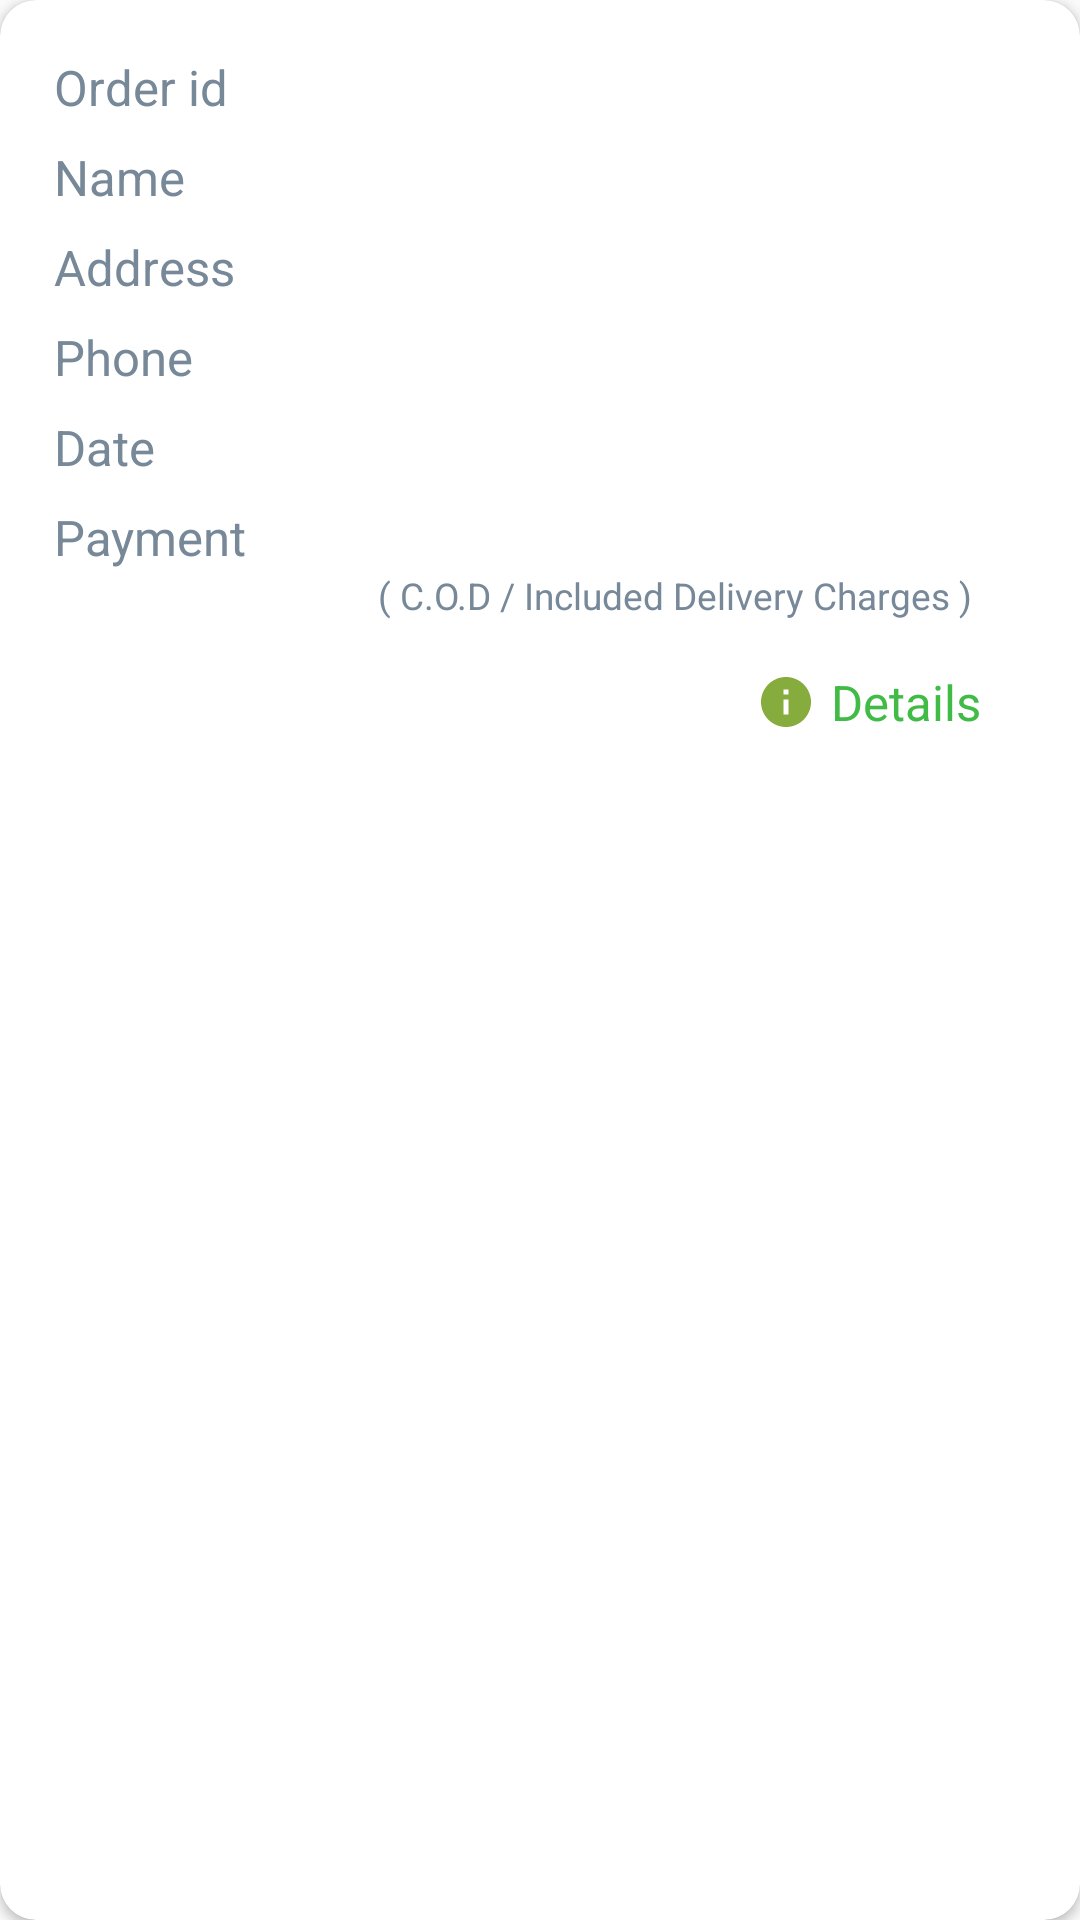

Reconstruct the res/layout file that produces this screen, plus the resources it refers to.
<!-- AndroidManifest.xml: application theme AppTheme.NoActionBar -->
<!-- res/layout/adapter_delivered.xml -->
<?xml version="1.0" encoding="utf-8"?>
<androidx.cardview.widget.CardView
    xmlns:android="http://schemas.android.com/apk/res/android"
    android:layout_width="match_parent"
    android:layout_height="wrap_content"
    xmlns:app="http://schemas.android.com/apk/res-auto"
    android:orientation="horizontal"
    android:layout_margin="10dp"
    app:cardCornerRadius="12dp"
    android:elevation="5dp">


    <RelativeLayout
        android:layout_width="match_parent"
        android:layout_height="wrap_content"
        android:padding="8dp"
        >


        <RelativeLayout
            android:id="@+id/details_buttn2"
            android:layout_width="wrap_content"
            android:layout_height="wrap_content"
            android:layout_below="@+id/lnerr1"
            android:layout_alignParentRight="true"
            android:layout_alignParentEnd="true"
            >
            <ImageView
                android:layout_width="wrap_content"
                android:layout_height="wrap_content"
                android:src="@drawable/ic_info"
                android:layout_alignParentStart="true"
                android:layout_alignParentLeft="true"
                android:layout_centerVertical="true"
                />

            <TextView
                android:layout_width="100dp"
                android:layout_height="34dp"
                android:text="Details"
                android:textColor="@color/colorPrimary"
                android:textSize="8pt"
                android:textAlignment="center"
                android:gravity="center_vertical|center_horizontal"
                android:layout_gravity="end"
                style="@style/bold_tx"
                android:layout_centerVertical="true"
                />

        </RelativeLayout>

        <LinearLayout
            android:id="@+id/lnerr1"
            android:layout_width="match_parent"
            android:layout_height="wrap_content"
            android:orientation="vertical"
            android:padding="10dp"
            >

            <LinearLayout
                android:layout_width="match_parent"
                android:layout_height="wrap_content"
                android:orientation="horizontal">

                <TextView
                    android:layout_width="match_parent"
                    android:layout_height="wrap_content"
                    android:layout_weight="2"
                    android:text="Order id "
                    android:textColor="@color/grey"
                    android:textSize="8pt"
                    style="@style/tx_vu"
                    android:singleLine="false"
                    />


                <TextView
                    android:id="@+id/p_oidd"
                    android:layout_width="match_parent"
                    android:layout_height="wrap_content"
                    android:layout_weight="1"
                    android:textColor="@color/black"
                    android:textSize="8pt"
                    style="@style/tx_vu"
                    android:singleLine="false"
                    />

            </LinearLayout>
            <LinearLayout
                android:layout_width="match_parent"
                android:layout_height="wrap_content"
                android:orientation="horizontal">

                <TextView
                    android:layout_width="match_parent"
                    android:layout_height="wrap_content"
                    android:text="Name "
                    android:textColor="@color/grey"
                    android:layout_weight="2"
                    android:textSize="8pt"
                    android:layout_marginTop="8dp"
                    style="@style/tx_vu"
                    android:singleLine="false"
                    />

                <TextView
                    android:id="@+id/p_nmm"
                    android:layout_width="match_parent"
                    android:layout_height="wrap_content"
                    android:layout_weight="1"
                    android:textColor="@color/black"
                    android:textSize="8pt"
                    style="@style/tx_vu"
                    android:layout_marginTop="8dp"
                    android:singleLine="false"
                    />
            </LinearLayout>
            <LinearLayout
                android:layout_width="match_parent"
                android:layout_height="wrap_content"
                android:orientation="horizontal">


                <TextView
                    android:layout_width="match_parent"
                    android:layout_height="wrap_content"
                    android:text="Address "
                    android:layout_weight="2"
                    android:textColor="@color/grey"
                    android:textSize="8pt"
                    android:layout_marginTop="8dp"
                    style="@style/tx_vu"
                    android:singleLine="false"
                    />


                <TextView
                    android:id="@+id/p_addr"
                    android:layout_width="match_parent"
                    android:layout_height="wrap_content"
                    android:layout_weight="1"
                    android:textColor="@color/black"
                    android:textSize="8pt"
                    style="@style/tx_vu"
                    android:layout_marginTop="8dp"
                    android:singleLine="false"
                    />

            </LinearLayout>

            <LinearLayout
                android:layout_width="match_parent"
                android:layout_height="wrap_content"
                android:orientation="horizontal">


                <TextView
                    android:layout_width="match_parent"
                    android:layout_height="wrap_content"
                    android:text="Phone "
                    android:layout_weight="2"
                    android:textColor="@color/grey"
                    android:textSize="8pt"
                    android:layout_marginTop="8dp"
                    style="@style/tx_vu"
                    android:singleLine="false"
                    />


                <TextView
                    android:id="@+id/p_phone"
                    android:layout_width="match_parent"
                    android:layout_height="wrap_content"
                    android:layout_weight="1"
                    android:textColor="@color/black"
                    android:textSize="8pt"
                    style="@style/tx_vu"
                    android:layout_marginTop="8dp"
                    android:singleLine="false"
                    />
            </LinearLayout>

            <LinearLayout
                android:layout_width="match_parent"
                android:layout_height="wrap_content"
                android:orientation="horizontal">



                <TextView
                    android:layout_width="match_parent"
                    android:layout_height="wrap_content"
                    android:layout_weight="2"
                    android:text="Date "
                    android:textColor="@color/grey"
                    android:textSize="8pt"
                    android:layout_marginTop="8dp"
                    style="@style/tx_vu"
                    android:singleLine="false"
                    />
                <TextView
                    android:id="@+id/p_dte"
                    android:layout_width="match_parent"
                    android:layout_height="wrap_content"
                    android:layout_weight="1"
                    android:textColor="@color/black"
                    android:textSize="8pt"
                    style="@style/tx_vu"
                    android:layout_marginTop="8dp"
                    android:singleLine="false"
                    />
            </LinearLayout>

            <LinearLayout
                android:layout_width="match_parent"
                android:layout_height="wrap_content"
                android:orientation="horizontal">

                <TextView
                    android:layout_width="match_parent"
                    android:layout_height="wrap_content"
                    android:text="Payment "
                    android:layout_weight="2"
                    android:textColor="@color/grey"
                    android:textSize="8pt"
                    android:layout_marginTop="8dp"
                    style="@style/tx_vu"
                    android:singleLine="false"
                    />
                <LinearLayout
                    android:layout_width="match_parent"
                    android:layout_height="wrap_content"
                    android:orientation="vertical"
                    android:layout_weight="1"
                    android:layout_marginTop="8dp"
                    >
                    <TextView
                        android:id="@+id/p_paymnt"
                        android:layout_width="match_parent"
                        android:layout_height="wrap_content"
                        android:layout_weight="1"
                        android:textColor="@color/black"
                        android:textSize="8pt"
                        style="@style/tx_vu"
                        android:singleLine="false"
                        />
                    <TextView
                        android:layout_width="match_parent"
                        android:layout_height="wrap_content"
                        android:layout_weight="1"
                        android:text="@string/charges"
                        android:textSize="6pt"
                        android:singleLine="true"
                        android:textColor="@color/grey"
                        />
                </LinearLayout>
            </LinearLayout>
        </LinearLayout>
    </RelativeLayout>

</androidx.cardview.widget.CardView>
<!-- resources referenced by this layout -->
<resources>
  <color name="black">#000000</color>
  <color name="colorPrimary">#40BB45</color>
  <color name="grey">#778899</color>
  <!-- drawable ic_info (drawable) -->
  <vector android:height="20dp"
      android:tint="#86AC3D"
      android:viewportHeight="24.0"
      android:viewportWidth="24.0"
      android:width="20dp"
      xmlns:android="http://schemas.android.com/apk/res/android">
      <path android:fillColor="#FF000000"
          android:pathData="M12,2C6.48,2 2,6.48 2,12s4.48,10 10,10 10,-4.48 10,-10S17.52,2 12,2zM13,17h-2v-6h2v6zM13,9h-2L11,7h2v2z"/>
  </vector>
  <string name="charges">( C.O.D / Included Delivery Charges )</string>
  <style name="bold_tx" parent="android:Widget.TextView">
          <item name="fontPath">fonts/Kollektif-Bold.ttf</item>
      </style>
  <style name="tx_vu" parent="android:Widget.TextView">
          <item name="fontPath">fonts/Roboto-Regular.ttf</item>
          <item name="android:textSize">12dp</item>
      </style>
  <style name="AppTheme.NoActionBar">
          <item name="windowActionBar">false</item>
          <item name="windowNoTitle">true</item>
      </style>
</resources>
